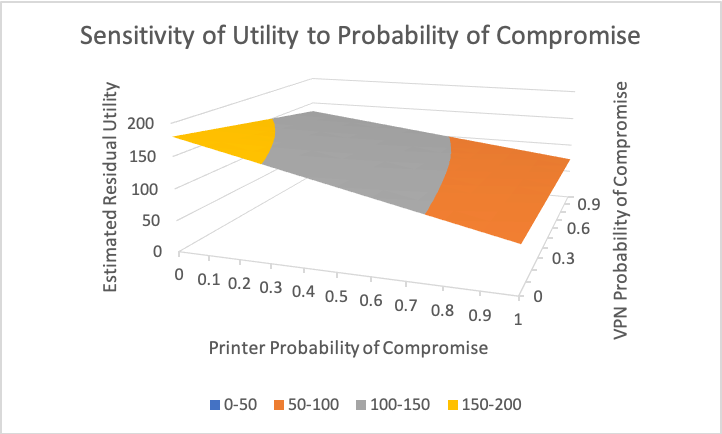

The table this chart was drawn from, first rows:
, 0.0, 0.1, 0.2, 0.3, 0.4, 0.5, 0.6, 0.7, 0.8, 0.9, 1.0
0.0, 180.0, 169.3, 158.6, 147.9, 137.2, 126.5, 115.8, 105.1, 94.4, 83.7, 73.0
0.1, 175.3, 165.1, 154.8, 144.6, 134.4, 124.2, 113.9, 103.7, 93.46, 83.23, 73.0
0.2, 170.6, 160.8, 151.1, 141.3, 131.6, 121.8, 112, 102.3, 92.52, 82.76, 73.0
0.3, 165.9, 156.6, 147.3, 138, 128.7, 119.5, 110.2, 100.9, 91.58, 82.29, 73.0
0.4, 161.2, 152.4, 143.6, 134.7, 125.9, 117.1, 108.3, 99.46, 90.64, 81.82, 73.0
0.5, 156.5, 148.2, 139.8, 131.4, 123.1, 114.8, 106.4, 98.05, 89.7, 81.35, 73.0
0.6, 151.8, 143.9, 136, 128.2, 120.3, 112.4, 104.5, 96.64, 88.76, 80.88, 73.0
0.7, 147.1, 139.7, 132.3, 124.9, 117.5, 110, 102.6, 95.23, 87.82, 80.41, 73.0
0.8, 142.4, 135.5, 128.5, 121.6, 114.6, 107.7, 100.8, 93.82, 86.88, 79.94, 73.0
0.9, 137.7, 131.2, 124.8, 118.3, 111.8, 105.3, 98.88, 92.41, 85.94, 79.47, 73.0
1.0, 133.0, 127.0, 121.0, 115.0, 109.0, 103.0, 97.0, 91.0, 85.0, 79.0, 73.0
